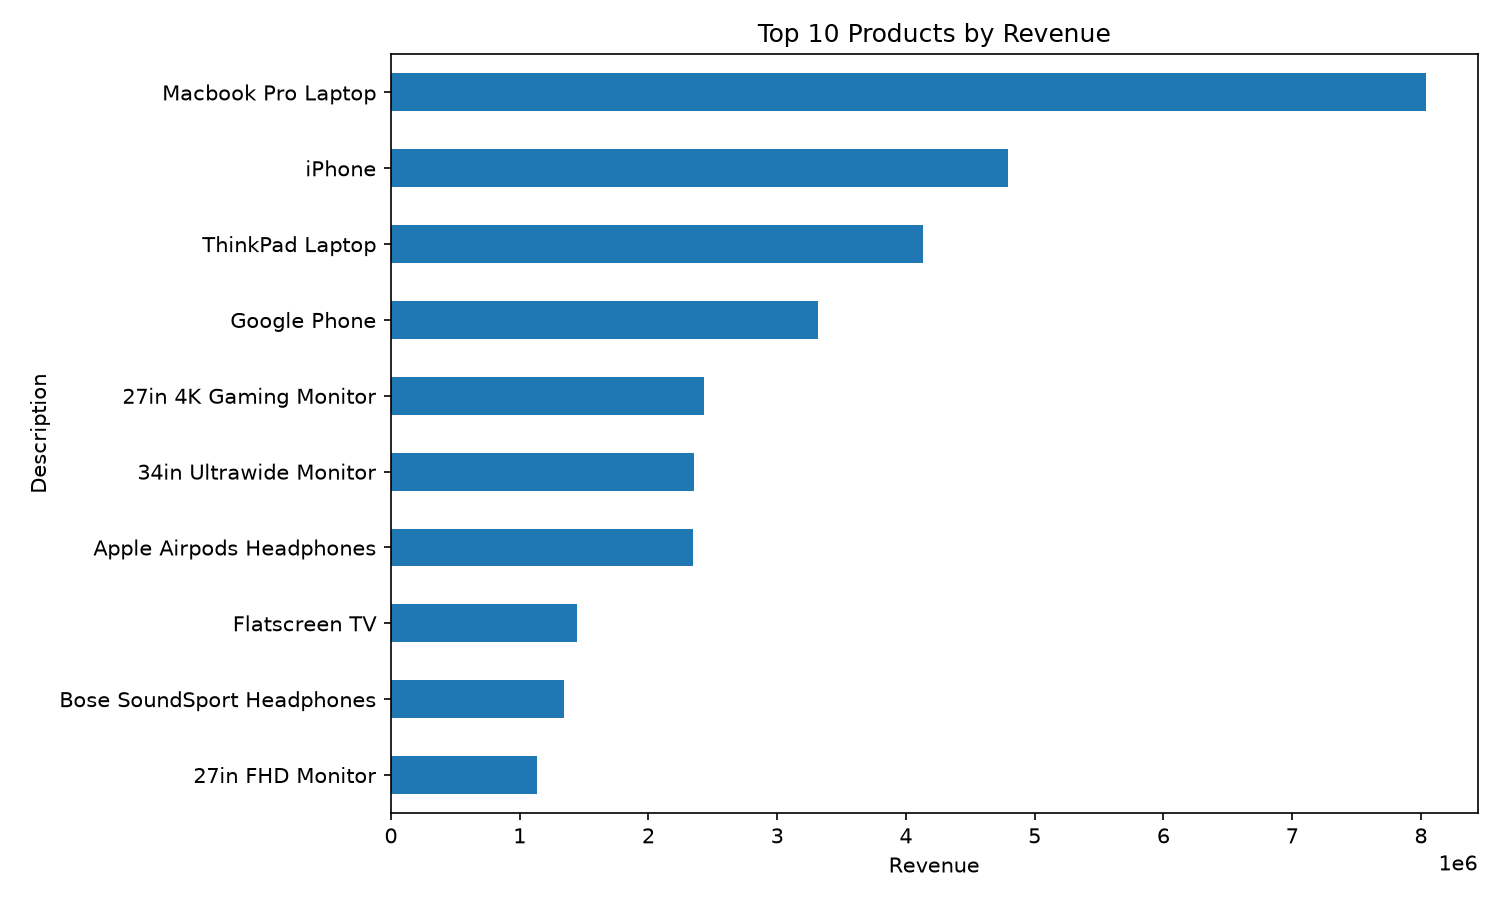

The file beside this chart, header and first rows:
Description, Revenue
27in FHD Monitor, 1132424
Bose SoundSport Headphones, 1345565
Flatscreen TV, 1445700
Apple Airpods Headphones, 2349150
34in Ultrawide Monitor, 2355558
27in 4K Gaming Monitor, 2435098
Google Phone, 3319200
ThinkPad Laptop, 4129959
iPhone, 4794300
Macbook Pro Laptop, 8037600
